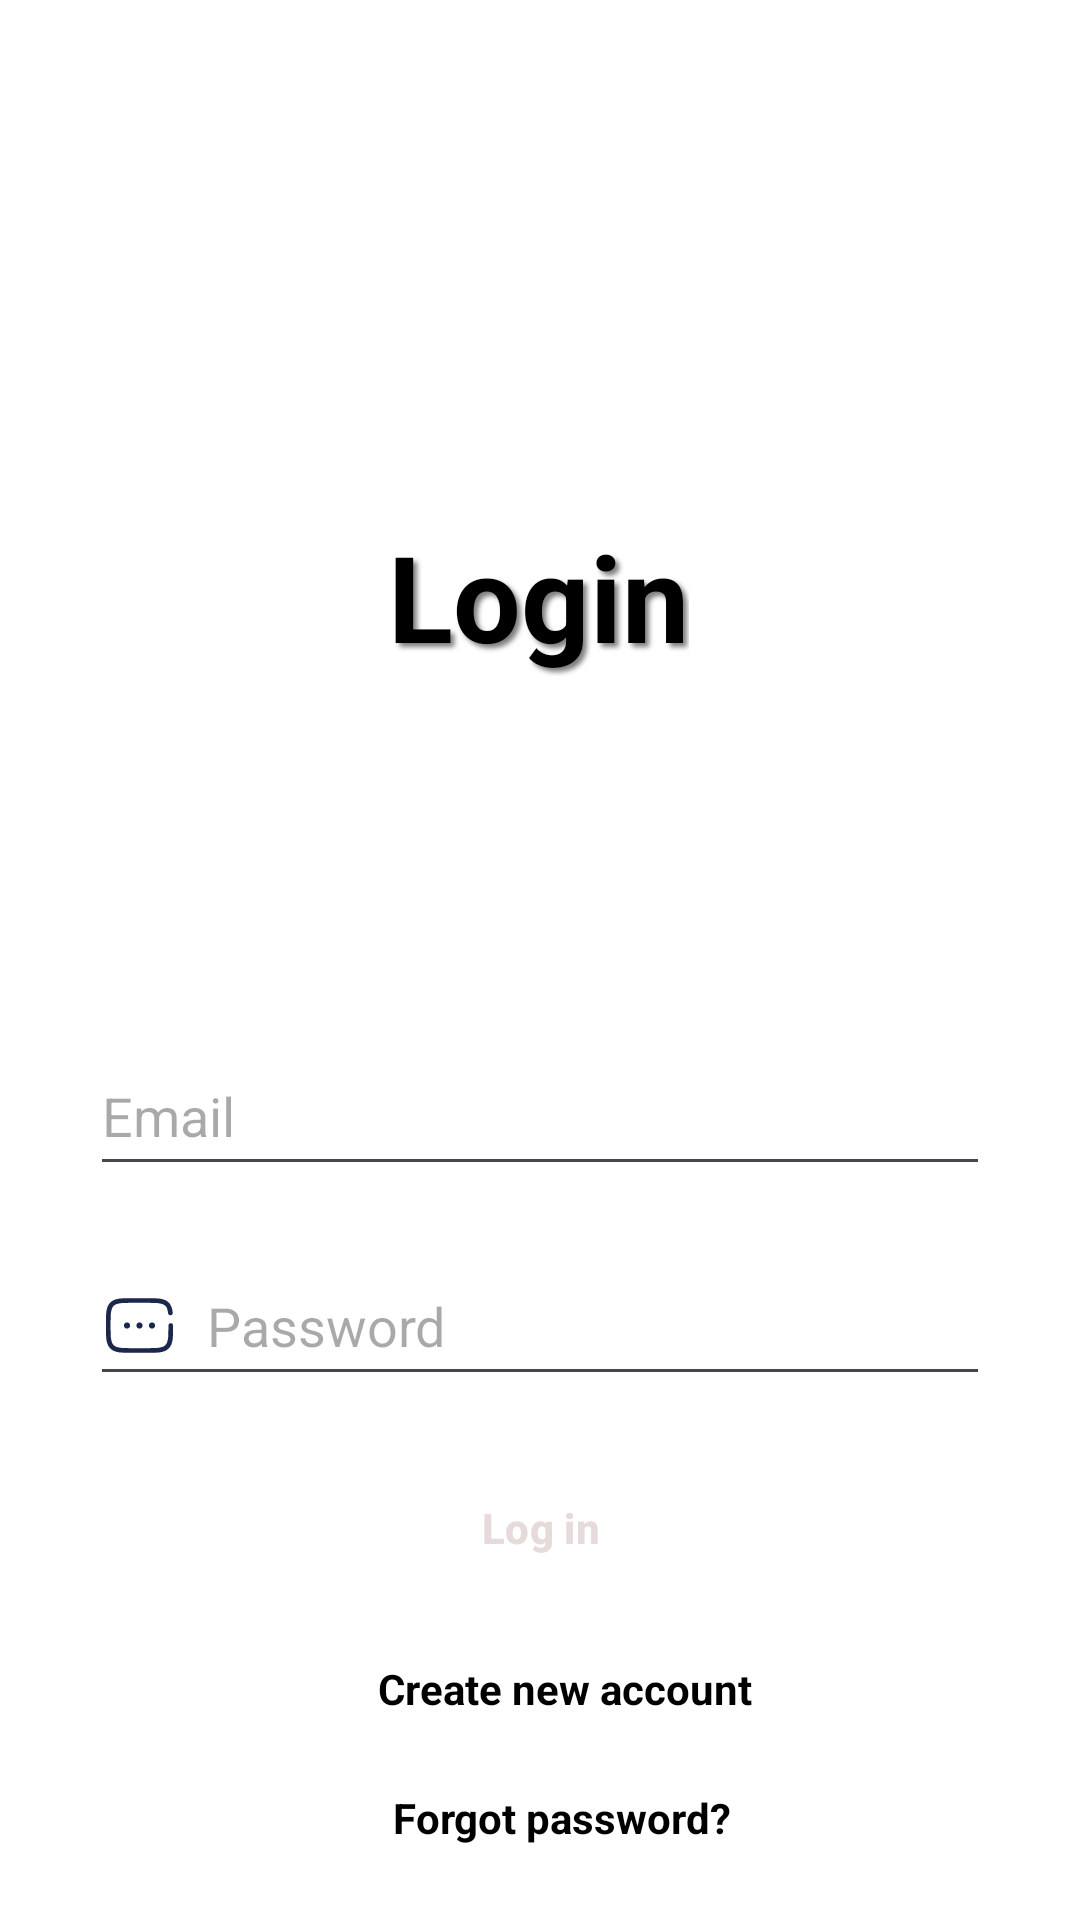

The Android layout XML behind this screen, and the referenced resources:
<!-- AndroidManifest.xml: application theme Theme.ElectronicStore -->
<!-- res/layout/activity_login.xml -->
<?xml version="1.0" encoding="utf-8"?>
<androidx.constraintlayout.widget.ConstraintLayout xmlns:android="http://schemas.android.com/apk/res/android"
    xmlns:app="http://schemas.android.com/apk/res-auto"
    xmlns:tools="http://schemas.android.com/tools"
    android:id="@+id/main"
    android:layout_width="match_parent"
    android:layout_height="match_parent"
    tools:context=".LoginActivity"
    android:background="@color/white">

    <EditText
        android:id="@+id/in_email"
        android:layout_width="match_parent"
        android:layout_height="50dp"
        android:layout_marginStart="30dp"
        android:layout_marginTop="120dp"
        android:layout_marginEnd="30dp"
        android:ems="10"
        android:hint="Email"
        android:inputType="textEmailAddress"
        android:textColor="@color/black"
        android:drawableStart="@drawable/ic_email"
        android:drawablePadding="10dp"
        app:layout_constraintEnd_toEndOf="parent"
        app:layout_constraintHorizontal_bias="1.0"
        app:layout_constraintStart_toStartOf="parent"
        app:layout_constraintTop_toBottomOf="@+id/textView" />

    <Button
        android:id="@+id/btn_login"
        android:layout_width="match_parent"
        android:layout_height="wrap_content"
        android:layout_marginStart="20dp"
        android:layout_marginTop="20dp"
        android:layout_marginEnd="20dp"
        android:backgroundTint="#1599d6"
        android:text="Log in"
        android:textColor="#E7DADA"
        android:textStyle="bold"
        app:layout_constraintEnd_toEndOf="parent"
        app:layout_constraintHorizontal_bias="1.0"
        app:layout_constraintStart_toStartOf="parent"
        app:layout_constraintTop_toBottomOf="@+id/in_password" />

    <EditText
        android:id="@+id/in_password"
        android:layout_width="match_parent"
        android:layout_height="50dp"
        android:layout_marginStart="30dp"
        android:layout_marginTop="20dp"
        android:layout_marginEnd="30dp"
        android:ems="10"
        android:hint="Password"
        android:inputType="textPassword"
        android:textColor="@color/black"
        android:drawableStart="@drawable/ic_password"
        android:drawablePadding="10dp"
        app:layout_constraintEnd_toEndOf="parent"
        app:layout_constraintHorizontal_bias="1.0"
        app:layout_constraintStart_toStartOf="parent"
        app:layout_constraintTop_toBottomOf="@+id/in_email" />

    <TextView
        android:id="@+id/btn_signup"
        android:layout_width="wrap_content"
        android:layout_height="wrap_content"
        android:layout_marginTop="20dp"
        android:text="Create new account"
        android:textColor="@color/black"
        android:textStyle="bold"
        app:layout_constraintEnd_toEndOf="@+id/btn_login"
        app:layout_constraintHorizontal_bias="0.542"
        app:layout_constraintStart_toStartOf="@+id/btn_login"
        app:layout_constraintTop_toBottomOf="@+id/btn_login" />

    <TextView
        android:id="@+id/btn_forgotpass"
        android:layout_width="wrap_content"
        android:layout_height="wrap_content"
        android:layout_marginTop="24dp"
        android:text="Forgot password?"
        android:textColor="@color/black"
        android:textStyle="bold"
        app:layout_constraintEnd_toEndOf="@+id/btn_signup"
        app:layout_constraintHorizontal_bias="0.416"
        app:layout_constraintStart_toStartOf="@+id/btn_signup"
        app:layout_constraintTop_toBottomOf="@+id/btn_signup" />

    <TextView
        android:id="@+id/textView"
        android:layout_width="wrap_content"
        android:layout_height="wrap_content"
        android:layout_marginTop="172dp"
        android:text="Login"
        android:textColor="@color/black"
        android:textSize="40dp"
        android:textStyle="bold"
        android:shadowColor="#80000000"
        android:shadowDx="4"
        android:shadowDy="4"
        android:shadowRadius="4"
        app:layout_constraintEnd_toEndOf="parent"
        app:layout_constraintHorizontal_bias="0.498"
        app:layout_constraintStart_toStartOf="parent"
        app:layout_constraintTop_toTopOf="parent" />

</androidx.constraintlayout.widget.ConstraintLayout>
<!-- resources referenced by this layout -->
<resources>
  <color name="black">#FF000000</color>
  <color name="white">#FFFFFFFF</color>
  <!-- drawable ic_password (drawable) -->
  <vector xmlns:android="http://schemas.android.com/apk/res/android" android:height="25dp" android:viewportHeight="24" android:viewportWidth="24" android:width="25dp">
        
      <path android:fillColor="#00000000" android:pathData="M22,12C22,15.771 22,17.657 20.828,18.828C19.657,20 17.771,20 14,20H10C6.229,20 4.343,20 3.172,18.828C2,17.657 2,15.771 2,12C2,8.229 2,6.343 3.172,5.172C4.343,4 6.229,4 10,4H14C17.771,4 19.657,4 20.828,5.172C21.482,5.825 21.771,6.7 21.899,8" android:strokeColor="#1C274C" android:strokeLineCap="round" android:strokeWidth="1.5"/>
        
      <path android:fillColor="#1C274C" android:pathData="M9,12C9,12.552 8.552,13 8,13C7.448,13 7,12.552 7,12C7,11.448 7.448,11 8,11C8.552,11 9,11.448 9,12Z"/>
        
      <path android:fillColor="#1C274C" android:pathData="M13,12C13,12.552 12.552,13 12,13C11.448,13 11,12.552 11,12C11,11.448 11.448,11 12,11C12.552,11 13,11.448 13,12Z"/>
        
      <path android:fillColor="#1C274C" android:pathData="M17,12C17,12.552 16.552,13 16,13C15.448,13 15,12.552 15,12C15,11.448 15.448,11 16,11C16.552,11 17,11.448 17,12Z"/>
      
  </vector>
  <style name="Theme.ElectronicStore" parent="Base.Theme.ElectronicStore" />
  <style name="Base.Theme.ElectronicStore" parent="Theme.Material3.DayNight.NoActionBar">
          
          
              <item name="buttonStyle">@style/CustomButton</item>
  
      </style>
  <style name="CustomButton" parent="Widget.Material3.Button">
          <item name="android:backgroundTint">#1599d6</item>  
          <item name="android:textColor">#E7DADA</item>      
      </style>
</resources>
